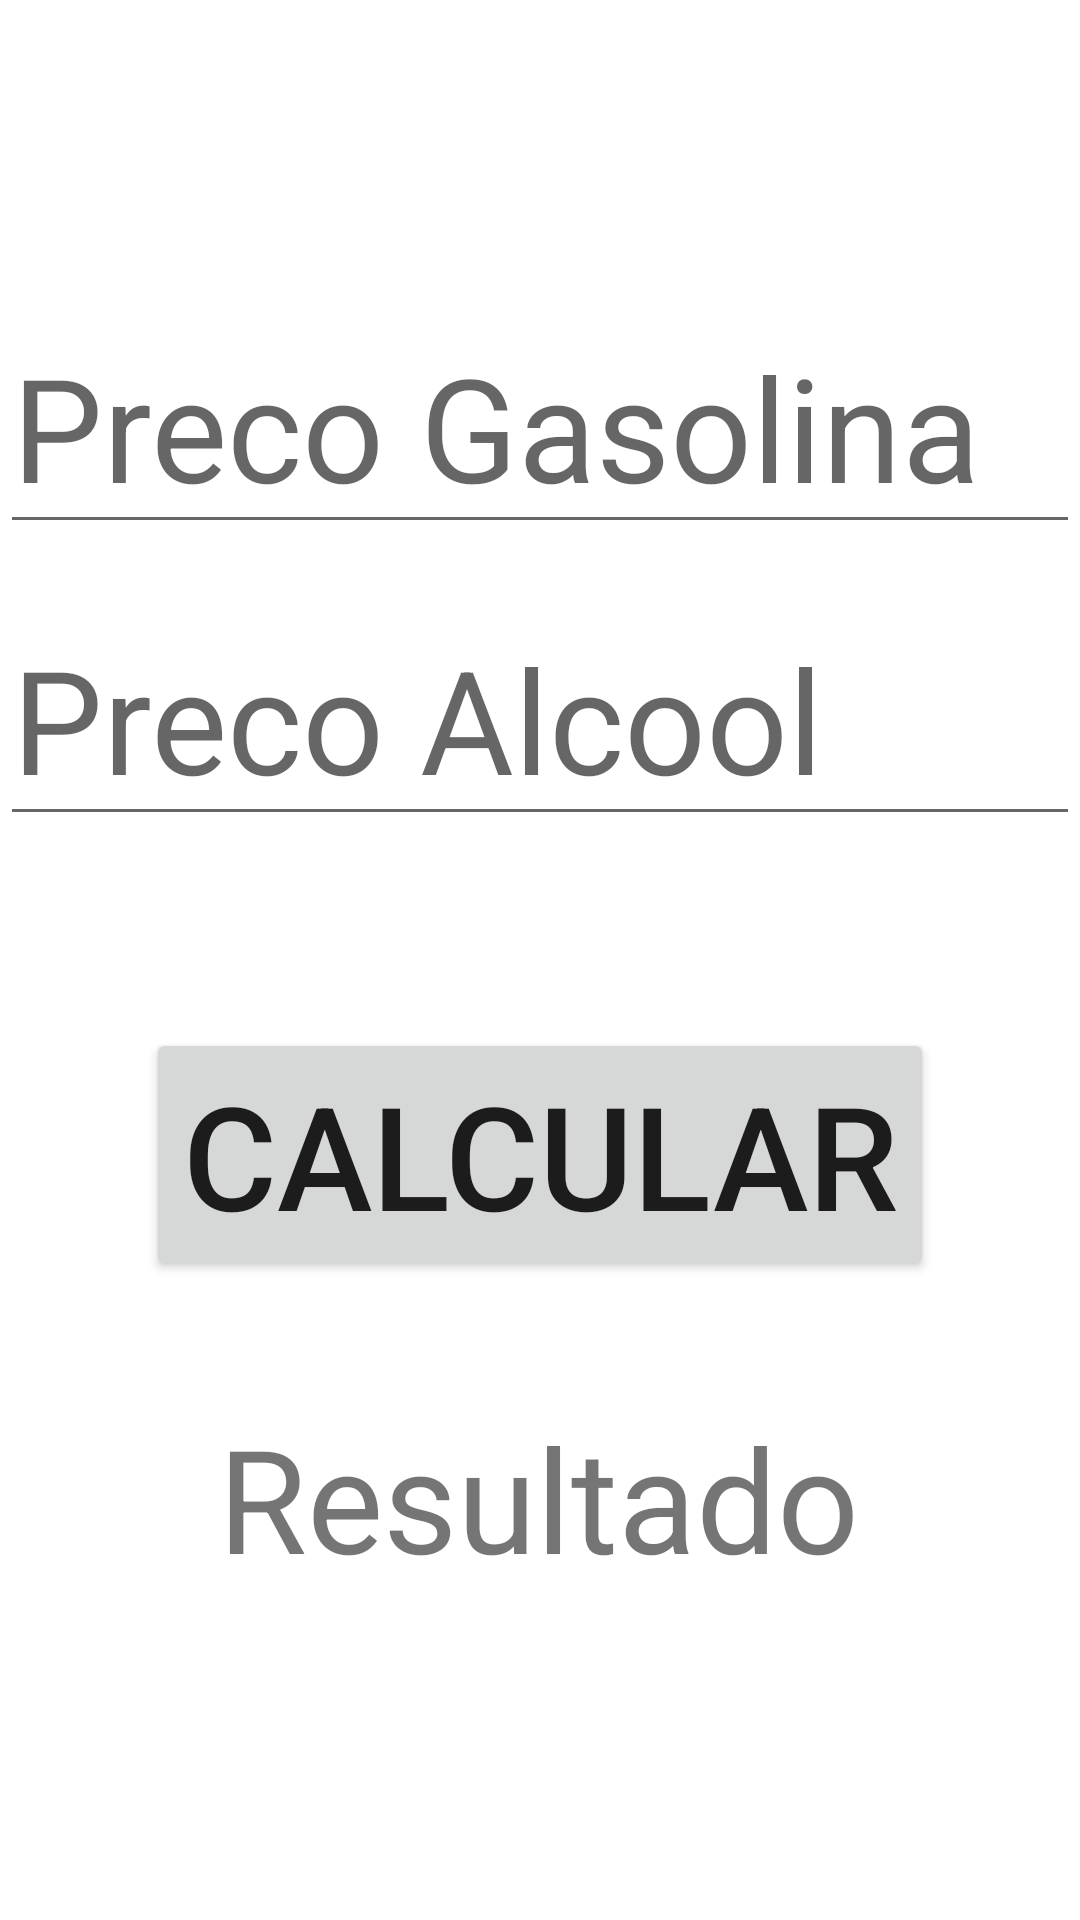

Android layout source for this screen:
<!-- AndroidManifest.xml: application theme Theme.1_Avaliativo_Mobile -->
<!-- res/layout/activity_gasoline_or_ethanol.xml -->
<?xml version="1.0" encoding="utf-8"?>
<androidx.constraintlayout.widget.ConstraintLayout xmlns:android="http://schemas.android.com/apk/res/android"
    xmlns:app="http://schemas.android.com/apk/res-auto"
    xmlns:tools="http://schemas.android.com/tools"
    android:layout_width="match_parent"
    android:layout_height="match_parent"
    tools:context=".GasolineOrEthanol">

    <EditText
        android:id="@+id/inputGasolinePrice"
        android:layout_width="0dp"
        android:layout_height="wrap_content"
        android:layout_marginTop="100dp"
        android:ems="10"
        android:hint="Preco Gasolina"
        android:inputType="numberDecimal"
        android:textSize="48sp"
        app:layout_constraintEnd_toEndOf="parent"
        app:layout_constraintHorizontal_bias="1.0"
        app:layout_constraintStart_toStartOf="parent"
        app:layout_constraintTop_toTopOf="parent" />

    <EditText
        android:id="@+id/inputEthanolPrice"
        android:layout_width="0dp"
        android:layout_height="wrap_content"
        android:layout_marginTop="16dp"
        android:ems="10"
        android:hint="Preco Alcool"
        android:inputType="numberDecimal"
        android:textSize="48sp"
        app:layout_constraintTop_toBottomOf="@+id/inputGasolinePrice"
        tools:layout_editor_absoluteX="0dp" />

    <TextView
        android:id="@+id/resultGasolineOrEthanol"
        android:layout_width="wrap_content"
        android:layout_height="wrap_content"
        android:layout_marginTop="40dp"
        android:text="Resultado"
        android:textSize="48sp"
        app:layout_constraintEnd_toEndOf="parent"
        app:layout_constraintHorizontal_bias="0.497"
        app:layout_constraintStart_toStartOf="parent"
        app:layout_constraintTop_toBottomOf="@+id/buttonGasolineOrEthanol" />

    <Button
        android:id="@+id/buttonGasolineOrEthanol"
        android:layout_width="wrap_content"
        android:layout_height="wrap_content"
        android:layout_marginTop="64dp"
        android:text="Calcular"
        android:textSize="48sp"
        app:layout_constraintEnd_toEndOf="parent"
        app:layout_constraintStart_toStartOf="parent"
        app:layout_constraintTop_toBottomOf="@+id/inputEthanolPrice" />
</androidx.constraintlayout.widget.ConstraintLayout>
<!-- resources referenced by this layout -->
<resources>
  <style name="Theme.1_Avaliativo_Mobile" parent="Theme.MaterialComponents.DayNight.DarkActionBar">
          
          <item name="colorPrimary">@color/purple_500</item>
          <item name="colorPrimaryVariant">@color/purple_700</item>
          <item name="colorOnPrimary">@color/white</item>
          
          <item name="colorSecondary">@color/teal_200</item>
          <item name="colorSecondaryVariant">@color/teal_700</item>
          <item name="colorOnSecondary">@color/black</item>
          
          <item name="android:statusBarColor" tools:targetApi="l">?attr/colorPrimaryVariant</item>
          
      </style>
  <!-- not gathered from this repository: default colours our renderer supplied (Android Studio template values) -->
  <color name="purple_500">#FF6200EE</color>
  <color name="purple_700">#FF3700B3</color>
  <color name="teal_200">#FF03DAC5</color>
  <color name="teal_700">#FF018786</color>
  <color name="black">#FF000000</color>
  <color name="white">#FFFFFFFF</color>
</resources>
